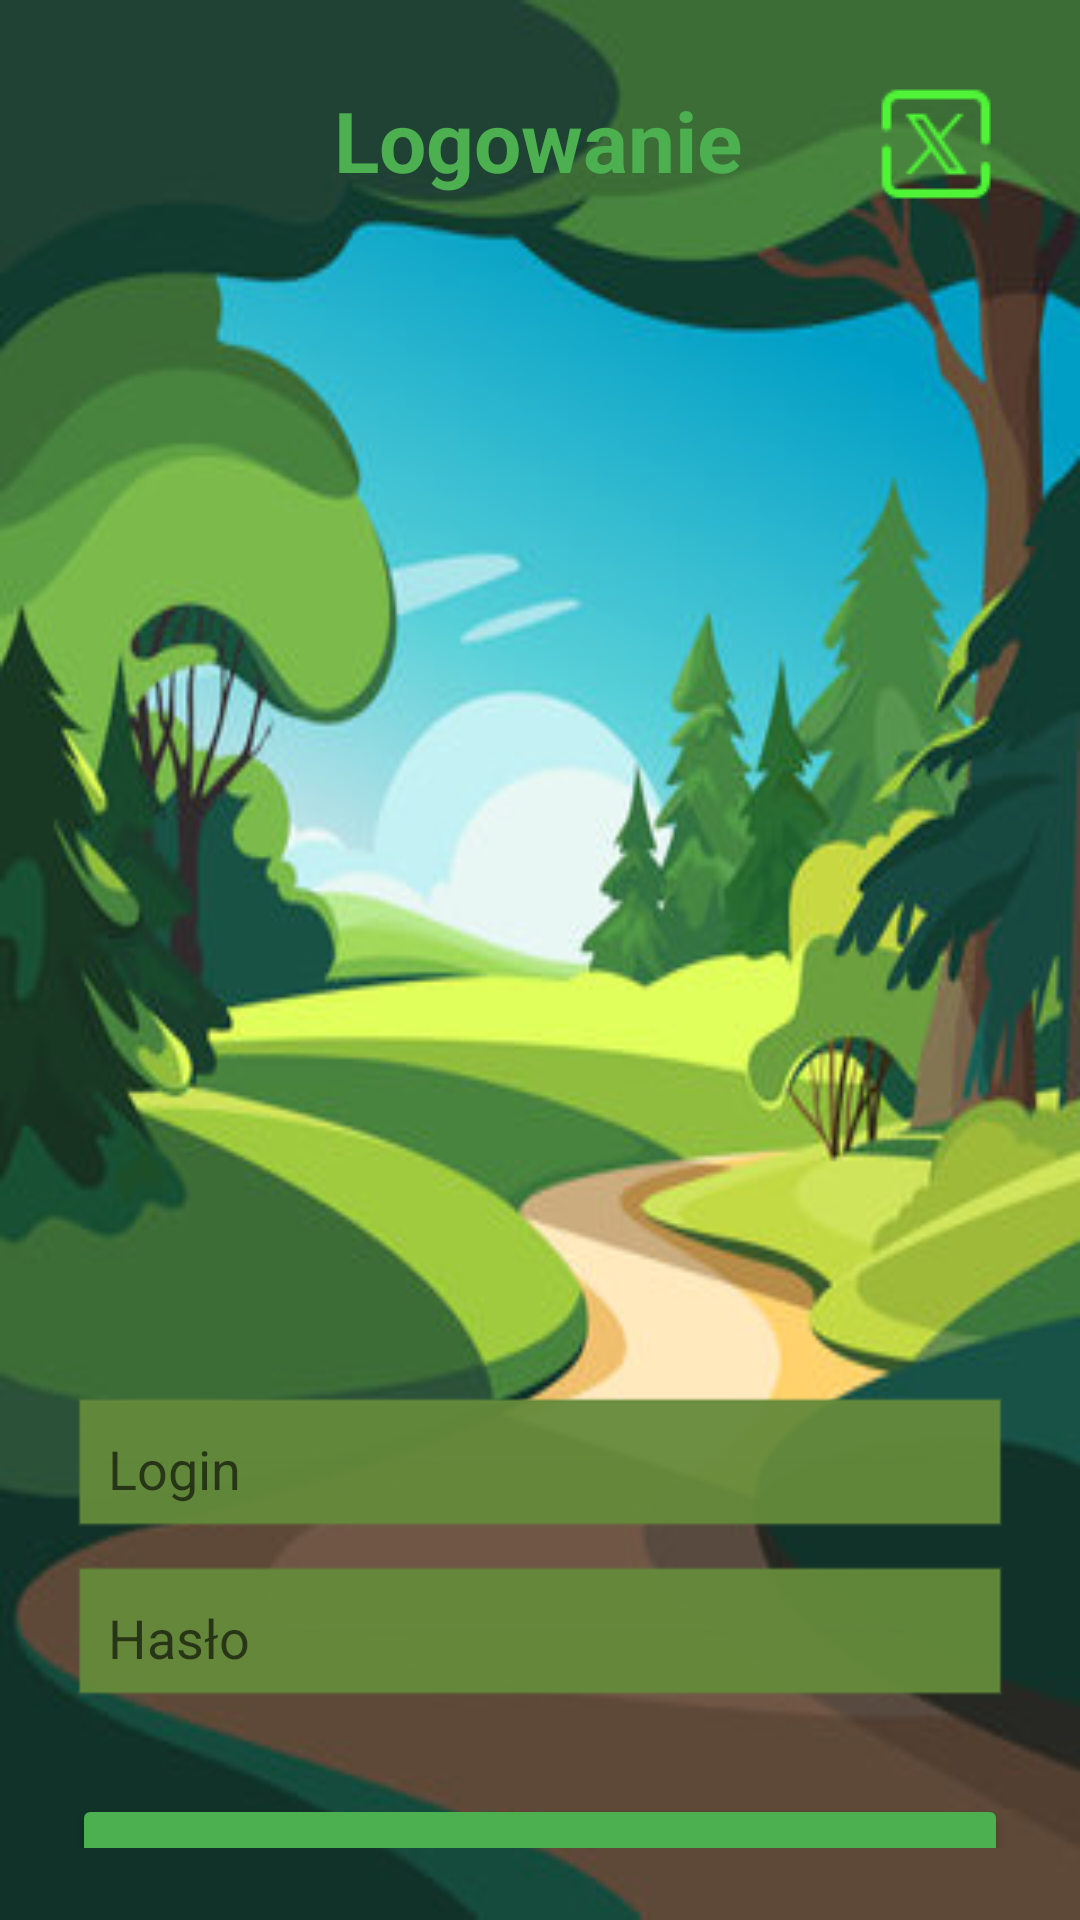

Produce the Android XML layout that renders to this screen, including the resource entries it uses.
<!-- AndroidManifest.xml: application theme Theme.AppCompat.Light.NoActionBar -->
<!-- res/layout/activity_login.xml -->
<?xml version="1.0" encoding="utf-8"?>
<androidx.constraintlayout.widget.ConstraintLayout
    xmlns:android="http://schemas.android.com/apk/res/android"
    xmlns:app="http://schemas.android.com/apk/res-auto"
    android:layout_width="match_parent"
    android:layout_height="match_parent"
    android:padding="24dp"
    android:background="@drawable/tlo">

    
    <TextView
        android:id="@+id/tvTitle"
        android:layout_width="wrap_content"
        android:layout_height="wrap_content"
        android:text="Logowanie"
        android:layout_marginTop="4dp"
        android:textColor="#4CAF50"
        android:textSize="28sp"
        android:textStyle="bold"
        app:layout_constraintBottom_toTopOf="@id/etLogin"
        app:layout_constraintEnd_toEndOf="parent"
        app:layout_constraintHorizontal_bias="0.497"
        app:layout_constraintStart_toStartOf="parent"
        app:layout_constraintTop_toTopOf="parent"
        app:layout_constraintVertical_bias="0.1" />

    
    <EditText
        android:id="@+id/etLogin"
        android:layout_width="0dp"
        android:layout_height="wrap_content"
        android:layout_marginTop="400dp"
        android:background="@android:drawable/edit_text"
        android:backgroundTint="#648a3a"
        android:hint="Login"
        android:inputType="textPersonName"
        android:padding="12dp"
        app:layout_constraintEnd_toEndOf="parent"
        app:layout_constraintHorizontal_bias="0.0"
        app:layout_constraintStart_toStartOf="parent"
        app:layout_constraintTop_toBottomOf="@id/tvTitle" />

    
    <EditText
        android:id="@+id/etPassword"
        android:layout_width="0dp"
        android:layout_height="wrap_content"
        android:layout_marginTop="8dp"
        android:background="@android:drawable/edit_text"
        android:backgroundTint="#648a3a"
        android:hint="Hasło"
        android:inputType="textPassword"
        android:padding="12dp"
        app:layout_constraintEnd_toEndOf="parent"
        app:layout_constraintHorizontal_bias="0.0"
        app:layout_constraintStart_toStartOf="parent"
        app:layout_constraintTop_toBottomOf="@id/etLogin" />

    
    <Button
        android:id="@+id/btnLogin"
        android:layout_width="0dp"
        android:layout_height="wrap_content"
        android:layout_marginTop="28dp"
        android:backgroundTint="#4CAF50"
        android:text="Zaloguj"
        android:textColor="#FFFFFF"
        app:layout_constraintEnd_toEndOf="parent"
        app:layout_constraintHorizontal_bias="0.0"
        app:layout_constraintStart_toStartOf="parent"
        app:layout_constraintTop_toBottomOf="@id/etPassword" />

    
    <Button
        android:id="@+id/btnGoToRegister"
        android:layout_width="0dp"
        android:layout_height="wrap_content"
        android:layout_marginTop="8dp"
        android:backgroundTint="#8BC34A"
        android:text="Przejdź do rejestracji"
        android:textColor="#FFFFFF"
        app:layout_constraintEnd_toEndOf="parent"
        app:layout_constraintHorizontal_bias="0.0"
        app:layout_constraintStart_toStartOf="parent"
        app:layout_constraintTop_toBottomOf="@id/btnLogin" />

    
    <ImageButton
        android:id="@+id/btnClose"
        android:layout_width="40dp"
        android:layout_height="40dp"
        android:layout_marginTop="4dp"
        android:layout_marginEnd="4dp"
        android:background="?attr/selectableItemBackgroundBorderless"
        android:contentDescription="Zamknij"
        android:src="@drawable/ikona"
        app:layout_constraintEnd_toEndOf="parent"
        app:layout_constraintTop_toTopOf="parent"
        app:tint="#4ff436" />


</androidx.constraintlayout.widget.ConstraintLayout>
<!-- resources referenced by this layout -->
<resources>
  <!-- drawable ikona: png bitmap (drawable, 1034 bytes) -->
  <!-- drawable tlo: jpg bitmap (drawable, 29663 bytes) -->
</resources>
